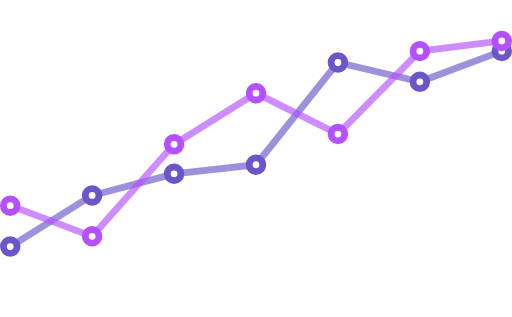
t = 0.00 s
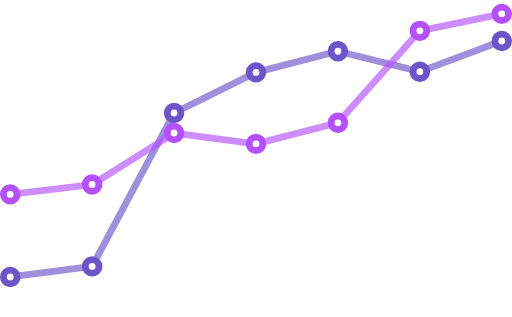
t = 0.66 s
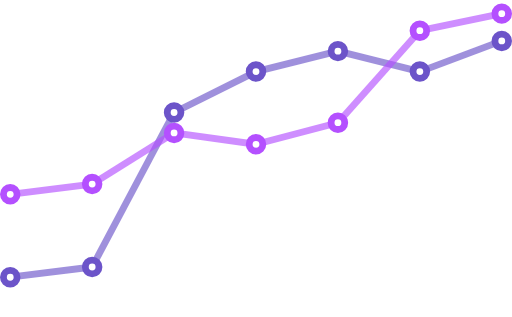
t = 1.32 s
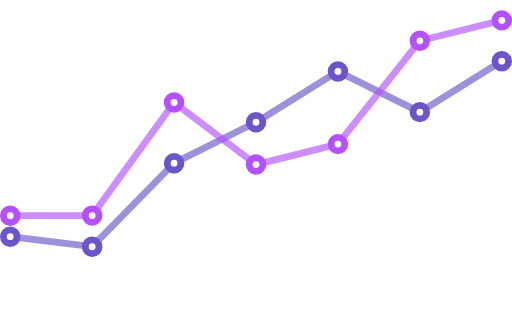
t = 1.98 s
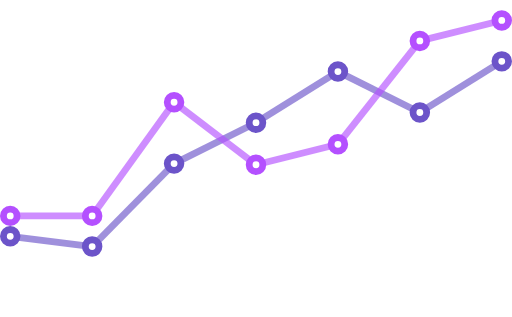
t = 2.64 s
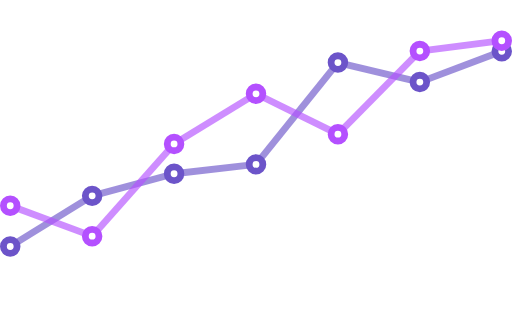
t = 3.30 s

The animated SVG that drew these frames (rendered in a browser with its animation timeline set to each time). Animation: 38 SMIL elements (animate=38); one cycle of 4.00 s, repeats indefinitely.

<?xml version="1.0" encoding="utf-8"?>
<!-- Generator: Adobe Illustrator 17.0.0, SVG Export Plug-In . SVG Version: 6.00 Build 0)  -->
<!DOCTYPE svg PUBLIC "-//W3C//DTD SVG 1.1//EN" "http://www.w3.org/Graphics/SVG/1.1/DTD/svg11.dtd">
<svg version="1.1" preserveAspectRatio="none" xmlns="http://www.w3.org/2000/svg" xmlns:xlink="http://www.w3.org/1999/xlink" x="0px" y="0px" width="450px"
	 height="279px" viewBox="0 0 450 279" enable-background="new 0 0 450 279" xml:space="preserve">
<g id="Layer_1">

	<line fill="none" stroke="#6C54C9" stroke-width="6" stroke-miterlimit="10" x1="9" y1="217" x2="81" y2="172" opacity=".65">
		<animate attributeName="y1" from="217" to="217" begin="0s" dur="4s" values="217;244;244;208;208;217;217" keySplines="0.1 0.8 0.2 1; 0.1 0.8 0.2 1; 0.1 0.8 0.2 1; 0.1 0.8 0.2 1; 0.1 0.8 0.2 1; 0.1 0.8 0.2 1" keyTimes="0;0.22;0.33;0.55;0.66;0.88;1" calcMode="spline" repeatCount="indefinite" />
		<animate attributeName="y2" from="172" to="172" begin="0s" dur="4s" values="172;235;235;217;217;172;172" keySplines="0.1 0.8 0.2 1; 0.1 0.8 0.2 1; 0.1 0.8 0.2 1; 0.1 0.8 0.2 1; 0.1 0.8 0.2 1; 0.1 0.8 0.2 1" keyTimes="0;0.22;0.33;0.55;0.66;0.88;1" calcMode="spline" repeatCount="indefinite" />
	</line>

	<line fill="none" stroke="#6C54C9" stroke-width="6" stroke-miterlimit="10" x1="81" y1="172" x2="153" y2="181" opacity=".65">
		<animate attributeName="y1" from="172" to="172" begin="0s" dur="4s" values="172;235;235;217;217;172;172" keySplines="0.1 0.8 0.2 1; 0.1 0.8 0.2 1; 0.1 0.8 0.2 1; 0.1 0.8 0.2 1; 0.1 0.8 0.2 1; 0.1 0.8 0.2 1" keyTimes="0;0.22;0.33;0.55;0.66;0.88;1" calcMode="spline" repeatCount="indefinite" />
		<animate attributeName="y2" from="153" to="153" begin="0s" dur="4s" values="153;99;99;144;144;153;153" keySplines="0.1 0.8 0.2 1; 0.1 0.8 0.2 1; 0.1 0.8 0.2 1; 0.1 0.8 0.2 1; 0.1 0.8 0.2 1; 0.1 0.8 0.2 1" keyTimes="0;0.22;0.33;0.55;0.66;0.88;1" calcMode="spline" repeatCount="indefinite" />
	</line>

	<line fill="none" stroke="#6C54C9" stroke-width="6" stroke-miterlimit="10" x1="153" y1="181" x2="225" y2="145" opacity=".65">
		<animate attributeName="y1" from="153" to="153" begin="0s" dur="4s" values="153;99;99;144;144;153;153" keySplines="0.1 0.8 0.2 1; 0.1 0.8 0.2 1; 0.1 0.8 0.2 1; 0.1 0.8 0.2 1; 0.1 0.8 0.2 1; 0.1 0.8 0.2 1" keyTimes="0;0.22;0.33;0.55;0.66;0.88;1" calcMode="spline" repeatCount="indefinite" />
		<animate attributeName="y2" from="145" to="145" begin="0s" dur="4s" values="145;63;63;108;108;145;145" keySplines="0.1 0.8 0.2 1; 0.1 0.8 0.2 1; 0.1 0.8 0.2 1; 0.1 0.8 0.2 1; 0.1 0.8 0.2 1; 0.1 0.8 0.2 1" keyTimes="0;0.22;0.33;0.55;0.66;0.88;1" calcMode="spline" repeatCount="indefinite" />
	</line>

	<line fill="none" stroke="#6C54C9" stroke-width="6" stroke-miterlimit="10" x1="225" y1="145" x2="297" y2="55" opacity=".65">
		<animate attributeName="y1" from="145" to="145" begin="0s" dur="4s" values="145;63;63;108;108;145;145" keySplines="0.1 0.8 0.2 1; 0.1 0.8 0.2 1; 0.1 0.8 0.2 1; 0.1 0.8 0.2 1; 0.1 0.8 0.2 1; 0.1 0.8 0.2 1" keyTimes="0;0.22;0.33;0.55;0.66;0.88;1" calcMode="spline" repeatCount="indefinite" />
		<animate attributeName="y2" from="55" to="55" begin="0s" dur="4s" values="55;45;45;63;63;55;55" keySplines="0.1 0.8 0.2 1; 0.1 0.8 0.2 1; 0.1 0.8 0.2 1; 0.1 0.8 0.2 1; 0.1 0.8 0.2 1; 0.1 0.8 0.2 1" keyTimes="0;0.22;0.33;0.55;0.66;0.88;1" calcMode="spline" repeatCount="indefinite" />
	</line>

	<line fill="none" stroke="#6C54C9" stroke-width="6" stroke-miterlimit="10" x1="297" y1="55" x2="369" y2="72" opacity=".65">
		<animate attributeName="y1" from="55" to="55" begin="0s" dur="4s" values="55;45;45;63;63;55;55" keySplines="0.1 0.8 0.2 1; 0.1 0.8 0.2 1; 0.1 0.8 0.2 1; 0.1 0.8 0.2 1; 0.1 0.8 0.2 1; 0.1 0.8 0.2 1" keyTimes="0;0.22;0.33;0.55;0.66;0.88;1" calcMode="spline" repeatCount="indefinite" />
		<animate attributeName="y2" from="72" to="72" begin="0s" dur="4s" values="72;63;63;99;99;72;72" keySplines="0.1 0.8 0.2 1; 0.1 0.8 0.2 1; 0.1 0.8 0.2 1; 0.1 0.8 0.2 1; 0.1 0.8 0.2 1; 0.1 0.8 0.2 1" keyTimes="0;0.22;0.33;0.55;0.66;0.88;1" calcMode="spline" repeatCount="indefinite" />
	</line>

	<line fill="none" stroke="#6C54C9" stroke-width="6" stroke-miterlimit="10" x1="369" y1="72" x2="441" y2="45" opacity=".65">
		<animate attributeName="y1" from="72" to="72" begin="0s" dur="4s" values="72;63;63;99;99;72;72" keySplines="0.1 0.8 0.2 1; 0.1 0.8 0.2 1; 0.1 0.8 0.2 1; 0.1 0.8 0.2 1; 0.1 0.8 0.2 1; 0.1 0.8 0.2 1" keyTimes="0;0.22;0.33;0.55;0.66;0.88;1" calcMode="spline" repeatCount="indefinite" />
		<animate attributeName="y2" from="45" to="45" begin="0s" dur="4s" values="45;36;36;54;54;45;45" keySplines="0.1 0.8 0.2 1; 0.1 0.8 0.2 1; 0.1 0.8 0.2 1; 0.1 0.8 0.2 1; 0.1 0.8 0.2 1; 0.1 0.8 0.2 1" keyTimes="0;0.22;0.33;0.55;0.66;0.88;1" calcMode="spline" repeatCount="indefinite" />
	</line>

	<circle fill="#FFFFFF" stroke="#6C54C9" stroke-width="6" stroke-miterlimit="10" cx="9" cy="217" r="6">
		<animate attributeName="cy" from="217" to="217" begin="0s" dur="4s" values="217;244;244;208;208;217;217" keySplines="0.1 0.8 0.2 1; 0.1 0.8 0.2 1; 0.1 0.8 0.2 1; 0.1 0.8 0.2 1; 0.1 0.8 0.2 1; 0.1 0.8 0.2 1" keyTimes="0;0.22;0.33;0.55;0.66;0.88;1" calcMode="spline" repeatCount="indefinite" />
	</circle>

	<circle fill="#FFFFFF" stroke="#6C54C9" stroke-width="6" stroke-miterlimit="10" cx="81" cy="172" r="6">
		<animate attributeName="cy" from="172" to="172" begin="0s" dur="4s" values="172;235;235;217;217;172;172" keySplines="0.1 0.8 0.2 1; 0.1 0.8 0.2 1; 0.1 0.8 0.2 1; 0.1 0.8 0.2 1; 0.1 0.8 0.2 1; 0.1 0.8 0.2 1" keyTimes="0;0.22;0.33;0.55;0.66;0.88;1" calcMode="spline" repeatCount="indefinite" />
	</circle>

	<circle fill="#FFFFFF" stroke="#6C54C9" stroke-width="6" stroke-miterlimit="10" cx="153" cy="181" r="6">
		<animate attributeName="cy" from="153" to="153" begin="0s" dur="4s" values="153;99;99;144;144;153;153" keySplines="0.1 0.8 0.2 1; 0.1 0.8 0.2 1; 0.1 0.8 0.2 1; 0.1 0.8 0.2 1; 0.1 0.8 0.2 1; 0.1 0.8 0.2 1" keyTimes="0;0.22;0.33;0.55;0.66;0.88;1" calcMode="spline" repeatCount="indefinite" />
	</circle>

	<circle fill="#FFFFFF" stroke="#6C54C9" stroke-width="6" stroke-miterlimit="10" cx="225" cy="145" r="6">
		<animate attributeName="cy" from="145" to="145" begin="0s" dur="4s" values="145;63;63;108;108;145;145" keySplines="0.1 0.8 0.2 1; 0.1 0.8 0.2 1; 0.1 0.8 0.2 1; 0.1 0.8 0.2 1; 0.1 0.8 0.2 1; 0.1 0.8 0.2 1" keyTimes="0;0.22;0.33;0.55;0.66;0.88;1" calcMode="spline" repeatCount="indefinite" />
	</circle>

	<circle fill="#FFFFFF" stroke="#6C54C9" stroke-width="6" stroke-miterlimit="10" cx="297" cy="55" r="6">
		<animate attributeName="cy" from="55" to="55" begin="0s" dur="4s" values="55;45;45;63;63;55;55" keySplines="0.1 0.8 0.2 1; 0.1 0.8 0.2 1; 0.1 0.8 0.2 1; 0.1 0.8 0.2 1; 0.1 0.8 0.2 1; 0.1 0.8 0.2 1" keyTimes="0;0.22;0.33;0.55;0.66;0.88;1" calcMode="spline" repeatCount="indefinite" />
	</circle>

	<circle fill="#FFFFFF" stroke="#6C54C9" stroke-width="6" stroke-miterlimit="10" cx="369" cy="72" r="6">
		<animate attributeName="cy" from="72" to="72" begin="0s" dur="4s" values="72;63;63;99;99;72;72" keySplines="0.1 0.8 0.2 1; 0.1 0.8 0.2 1; 0.1 0.8 0.2 1; 0.1 0.8 0.2 1; 0.1 0.8 0.2 1; 0.1 0.8 0.2 1" keyTimes="0;0.22;0.33;0.55;0.66;0.88;1" calcMode="spline" repeatCount="indefinite" />
	</circle>

	<circle fill="#FFFFFF" stroke="#6C54C9" stroke-width="6" stroke-miterlimit="10" cx="441" cy="45" r="6">
		<animate attributeName="cy" from="45" to="45" begin="0s" dur="4s" values="45;36;36;54;54;45;45" keySplines="0.1 0.8 0.2 1; 0.1 0.8 0.2 1; 0.1 0.8 0.2 1; 0.1 0.8 0.2 1; 0.1 0.8 0.2 1; 0.1 0.8 0.2 1" keyTimes="0;0.22;0.33;0.55;0.66;0.88;1" calcMode="spline" repeatCount="indefinite" />
	</circle>
</g>


<g id="Layer_2">
	<line fill="none" stroke="#B450FF" stroke-width="6" stroke-miterlimit="10" x1="9" y1="181" x2="81" y2="208" opacity=".65">
		<animate attributeName="y1" from="181" to="181" begin="0s" dur="4s" values="181;171;171;190;190;181;181" keySplines="0.1 0.8 0.2 1; 0.1 0.8 0.2 1; 0.1 0.8 0.2 1; 0.1 0.8 0.2 1; 0.1 0.8 0.2 1; 0.1 0.8 0.2 1" keyTimes="0;0.22;0.33;0.55;0.66;0.88;1" calcMode="spline" repeatCount="indefinite" />
		<animate attributeName="y2" from="208" to="208" begin="0s" dur="4s" values="208;162;162;190;190;208;208" keySplines="0.1 0.8 0.2 1; 0.1 0.8 0.2 1; 0.1 0.8 0.2 1; 0.1 0.8 0.2 1; 0.1 0.8 0.2 1; 0.1 0.8 0.2 1" keyTimes="0;0.22;0.33;0.55;0.66;0.88;1" calcMode="spline" repeatCount="indefinite" />
	</line>

	<line fill="none" stroke="#B450FF" stroke-width="6" stroke-miterlimit="10" x1="81" y1="208" x2="153" y2="127" opacity=".65">
		<animate attributeName="y1" from="208" to="208" begin="0s" dur="4s" values="208;162;162;190;190;208;208" keySplines="0.1 0.8 0.2 1; 0.1 0.8 0.2 1; 0.1 0.8 0.2 1; 0.1 0.8 0.2 1; 0.1 0.8 0.2 1; 0.1 0.8 0.2 1" keyTimes="0;0.22;0.33;0.55;0.66;0.88;1" calcMode="spline" repeatCount="indefinite" />
		<animate attributeName="y2" from="127" to="127" begin="0s" dur="4s" values="127;117;117;90;90;127;127" keySplines="0.1 0.8 0.2 1; 0.1 0.8 0.2 1; 0.1 0.8 0.2 1; 0.1 0.8 0.2 1; 0.1 0.8 0.2 1; 0.1 0.8 0.2 1" keyTimes="0;0.22;0.33;0.55;0.66;0.88;1" calcMode="spline" repeatCount="indefinite" />
	</line>

	<line fill="none" stroke="#B450FF" stroke-width="6" stroke-miterlimit="10" x1="153" y1="127" x2="225" y2="82" opacity=".65">
		<animate attributeName="y1" from="127" to="127" begin="0s" dur="4s" values="127;117;117;90;90;127;127" keySplines="0.1 0.8 0.2 1; 0.1 0.8 0.2 1; 0.1 0.8 0.2 1; 0.1 0.8 0.2 1; 0.1 0.8 0.2 1; 0.1 0.8 0.2 1" keyTimes="0;0.22;0.33;0.55;0.66;0.88;1" calcMode="spline" repeatCount="indefinite" />
		<animate attributeName="y2" from="82" to="82" begin="0s" dur="4s" values="82;127;127;145;145;82;82" keySplines="0.1 0.8 0.2 1; 0.1 0.8 0.2 1; 0.1 0.8 0.2 1; 0.1 0.8 0.2 1; 0.1 0.8 0.2 1; 0.1 0.8 0.2 1" keyTimes="0;0.22;0.33;0.55;0.66;0.88;1" calcMode="spline" repeatCount="indefinite" />
	</line>

	<line fill="none" stroke="#B450FF" stroke-width="6" stroke-miterlimit="10" x1="225" y1="82" x2="297" y2="118" opacity=".65">
		<animate attributeName="y1" from="82" to="82" begin="0s" dur="4s" values="82;127;127;145;145;82;82" keySplines="0.1 0.8 0.2 1; 0.1 0.8 0.2 1; 0.1 0.8 0.2 1; 0.1 0.8 0.2 1; 0.1 0.8 0.2 1; 0.1 0.8 0.2 1" keyTimes="0;0.22;0.33;0.55;0.66;0.88;1" calcMode="spline" repeatCount="indefinite" />
		<animate attributeName="y2" from="118" to="118" begin="0s" dur="4s" values="118;108;108;127;127;118;118" keySplines="0.1 0.8 0.2 1; 0.1 0.8 0.2 1; 0.1 0.8 0.2 1; 0.1 0.8 0.2 1; 0.1 0.8 0.2 1; 0.1 0.8 0.2 1" keyTimes="0;0.22;0.33;0.55;0.66;0.88;1" calcMode="spline" repeatCount="indefinite" />
	</line>

	<line fill="none" stroke="#B450FF" stroke-width="6" stroke-miterlimit="10" x1="297" y1="118" x2="369" y2="45" opacity=".65">
		<animate attributeName="y1" from="118" to="118" begin="0s" dur="4s" values="118;108;108;127;127;118;118" keySplines="0.1 0.8 0.2 1; 0.1 0.8 0.2 1; 0.1 0.8 0.2 1; 0.1 0.8 0.2 1; 0.1 0.8 0.2 1; 0.1 0.8 0.2 1" keyTimes="0;0.22;0.33;0.55;0.66;0.88;1" calcMode="spline" repeatCount="indefinite" />
		<animate attributeName="y2" from="45" to="45" begin="0s" dur="4s" values="45;27;27;36;36;45;45" keySplines="0.1 0.8 0.2 1; 0.1 0.8 0.2 1; 0.1 0.8 0.2 1; 0.1 0.8 0.2 1; 0.1 0.8 0.2 1; 0.1 0.8 0.2 1" keyTimes="0;0.22;0.33;0.55;0.66;0.88;1" calcMode="spline" repeatCount="indefinite" />
	</line>

	<line fill="none" stroke="#B450FF" stroke-width="6" stroke-miterlimit="10" x1="369" y1="45" x2="441" y2="36" opacity=".65">
		<animate attributeName="y1" from="45" to="45" begin="0s" dur="4s" values="45;27;27;36;36;45;45" keySplines="0.1 0.8 0.2 1; 0.1 0.8 0.2 1; 0.1 0.8 0.2 1; 0.1 0.8 0.2 1; 0.1 0.8 0.2 1; 0.1 0.8 0.2 1" keyTimes="0;0.22;0.33;0.55;0.66;0.88;1" calcMode="spline" repeatCount="indefinite" />
		<animate attributeName="y2" from="36" to="36" begin="0s" dur="4s" values="36;12;12;18;18;36;36" keySplines="0.1 0.8 0.2 1; 0.1 0.8 0.2 1; 0.1 0.8 0.2 1; 0.1 0.8 0.2 1; 0.1 0.8 0.2 1; 0.1 0.8 0.2 1" keyTimes="0;0.22;0.33;0.55;0.66;0.88;1" calcMode="spline" repeatCount="indefinite" />
	</line>

	<circle fill="#FFFFFF" stroke="#B450FF" stroke-width="6" stroke-miterlimit="10" cx="9" cy="181" r="6">
		<animate attributeName="cy" from="181" to="181" begin="0s" dur="4s" values="181;171;171;190;190;181;181" keySplines="0.1 0.8 0.2 1; 0.1 0.8 0.2 1; 0.1 0.8 0.2 1; 0.1 0.8 0.2 1; 0.1 0.8 0.2 1; 0.1 0.8 0.2 1" keyTimes="0;0.22;0.33;0.55;0.66;0.88;1" calcMode="spline" repeatCount="indefinite" />
	</circle>

	<circle fill="#FFFFFF" stroke="#B450FF" stroke-width="6" stroke-miterlimit="10" cx="81" cy="208" r="6">
		<animate attributeName="cy" from="208" to="208" begin="0s" dur="4s" values="208;162;162;190;190;208;208" keySplines="0.1 0.8 0.2 1; 0.1 0.8 0.2 1; 0.1 0.8 0.2 1; 0.1 0.8 0.2 1; 0.1 0.8 0.2 1; 0.1 0.8 0.2 1" keyTimes="0;0.22;0.33;0.55;0.66;0.88;1" calcMode="spline" repeatCount="indefinite" />
	</circle>

	<circle fill="#FFFFFF" stroke="#B450FF" stroke-width="6" stroke-miterlimit="10" cx="153" cy="127" r="6">
		<animate attributeName="cy" from="127" to="127" begin="0s" dur="4s" values="127;117;117;90;90;127;127" keySplines="0.1 0.8 0.2 1; 0.1 0.8 0.2 1; 0.1 0.8 0.2 1; 0.1 0.8 0.2 1; 0.1 0.8 0.2 1; 0.1 0.8 0.2 1" keyTimes="0;0.22;0.33;0.55;0.66;0.88;1" calcMode="spline" repeatCount="indefinite" />
	</circle>

	<circle fill="#FFFFFF" stroke="#B450FF" stroke-width="6" stroke-miterlimit="10" cx="225" cy="82" r="6">
		<animate attributeName="cy" from="82" to="82" begin="0s" dur="4s" values="82;127;127;145;145;82;82" keySplines="0.1 0.8 0.2 1; 0.1 0.8 0.2 1; 0.1 0.8 0.2 1; 0.1 0.8 0.2 1; 0.1 0.8 0.2 1; 0.1 0.8 0.2 1" keyTimes="0;0.22;0.33;0.55;0.66;0.88;1" calcMode="spline" repeatCount="indefinite" />
	</circle>

	<circle fill="#FFFFFF" stroke="#B450FF" stroke-width="6" stroke-miterlimit="10" cx="297" cy="118" r="6">
		<animate attributeName="cy" from="118" to="118" begin="0s" dur="4s" values="118;108;108;127;127;118;118" keySplines="0.1 0.8 0.2 1; 0.1 0.8 0.2 1; 0.1 0.8 0.2 1; 0.1 0.8 0.2 1; 0.1 0.8 0.2 1; 0.1 0.8 0.2 1" keyTimes="0;0.22;0.33;0.55;0.66;0.88;1" calcMode="spline" repeatCount="indefinite" />
	</circle>

	<circle fill="#FFFFFF" stroke="#B450FF" stroke-width="6" stroke-miterlimit="10" cx="369" cy="45" r="6">
		<animate attributeName="cy" from="45" to="45" begin="0s" dur="4s" values="45;27;27;36;36;45;45" keySplines="0.1 0.8 0.2 1; 0.1 0.8 0.2 1; 0.1 0.8 0.2 1; 0.1 0.8 0.2 1; 0.1 0.8 0.2 1; 0.1 0.8 0.2 1" keyTimes="0;0.22;0.33;0.55;0.66;0.88;1" calcMode="spline" repeatCount="indefinite" />
	</circle>

	<circle fill="#FFFFFF" stroke="#B450FF" stroke-width="6" stroke-miterlimit="10" cx="441" cy="36" r="6">
		<animate attributeName="cy" from="36" to="36" begin="0s" dur="4s" values="36;12;12;18;18;36;36" keySplines="0.1 0.8 0.2 1; 0.1 0.8 0.2 1; 0.1 0.8 0.2 1; 0.1 0.8 0.2 1; 0.1 0.8 0.2 1; 0.1 0.8 0.2 1" keyTimes="0;0.22;0.33;0.55;0.66;0.88;1" calcMode="spline" repeatCount="indefinite" />
	</circle>
</g>
</svg>
